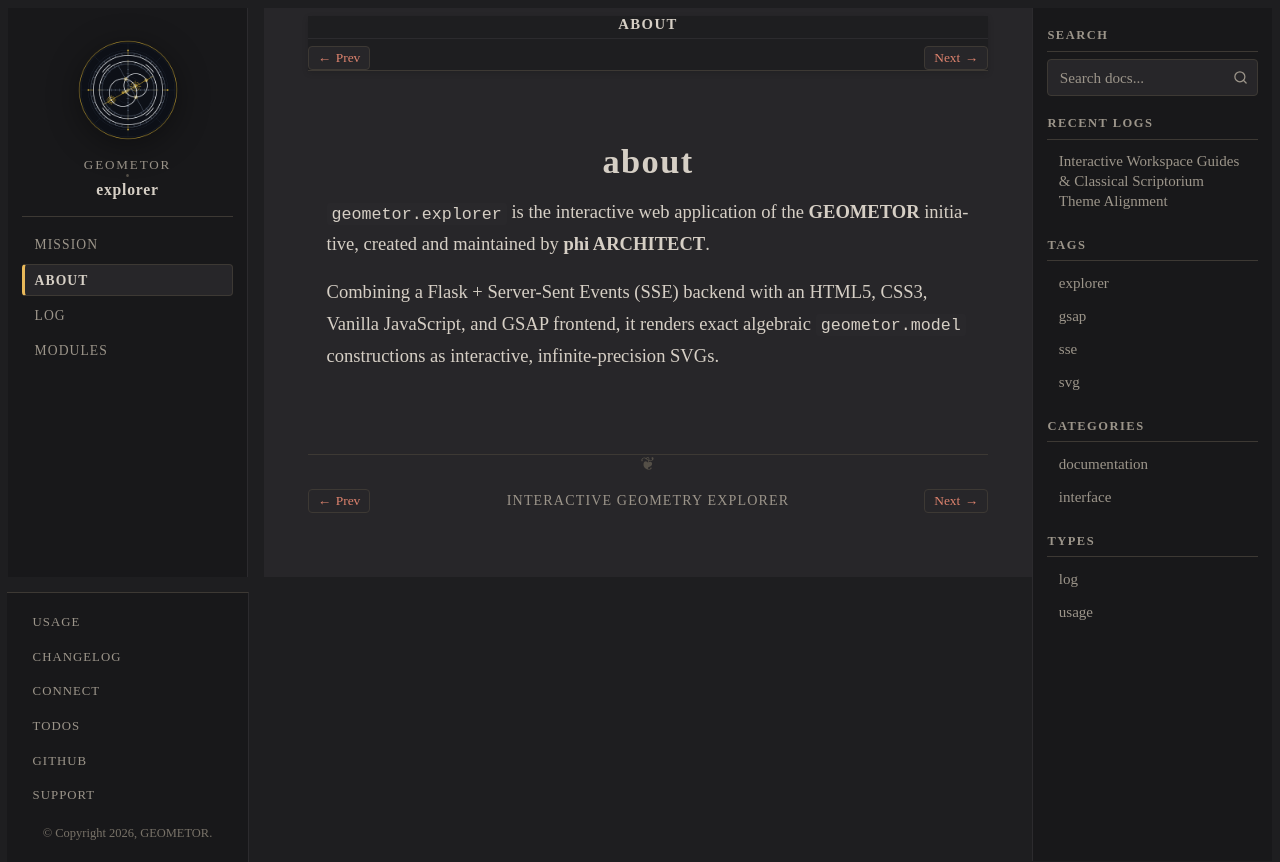

repository: geometor/explorer · page: about.html · generator: sphinx

:navigation: header
:order: 20
:nav_title: About

=====
about
=====

``geometor.explorer`` is the interactive web application of the **GEOMETOR** initiative, created and maintained by **phi ARCHITECT**.

Combining a Flask + Server-Sent Events (SSE) backend with an HTML5, CSS3, Vanilla JavaScript, and GSAP frontend, it renders exact algebraic ``geometor.model`` constructions as interactive, infinite-precision SVGs.
